Labelled photos from "HAR_dataset", an image-classification folder in shivamkansara18/Ambient-Assisted-Living-using-LLMs. The possible labels are: jogging, standing, walking.

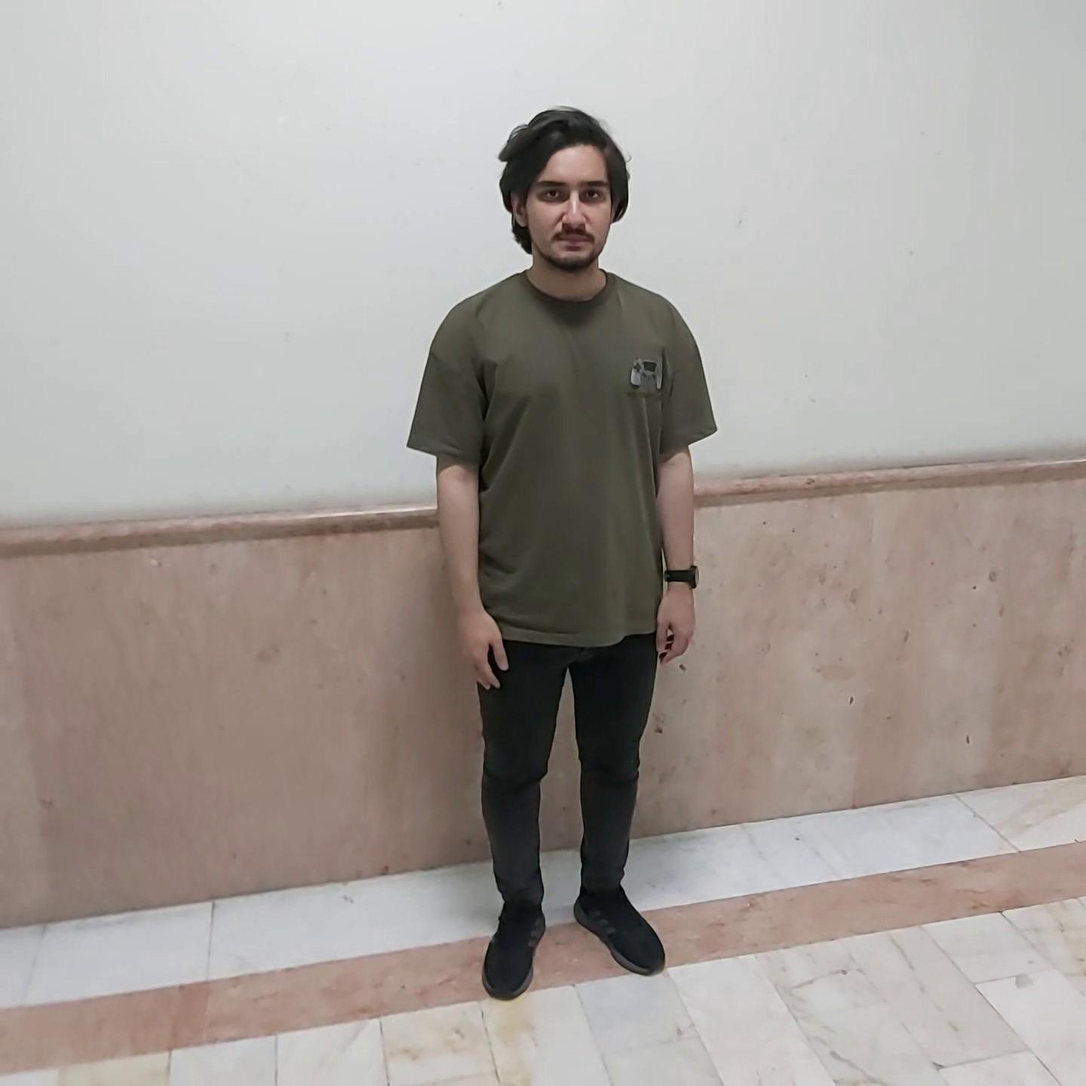
Label: standing

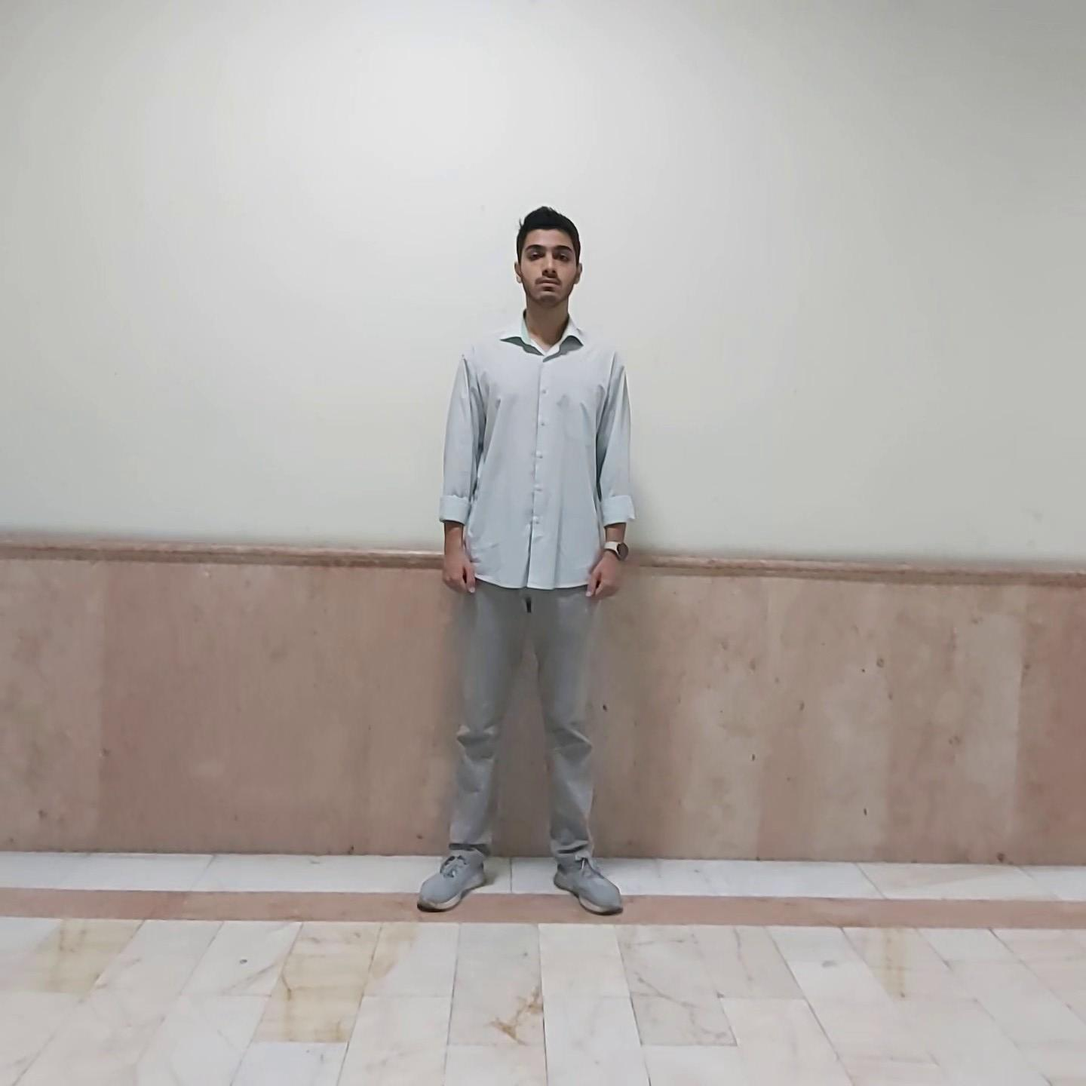
Label: standing

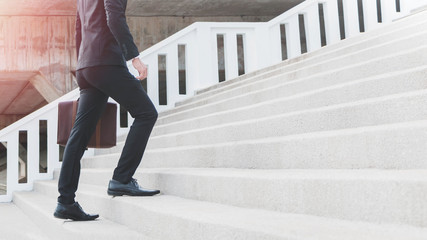
Label: walking

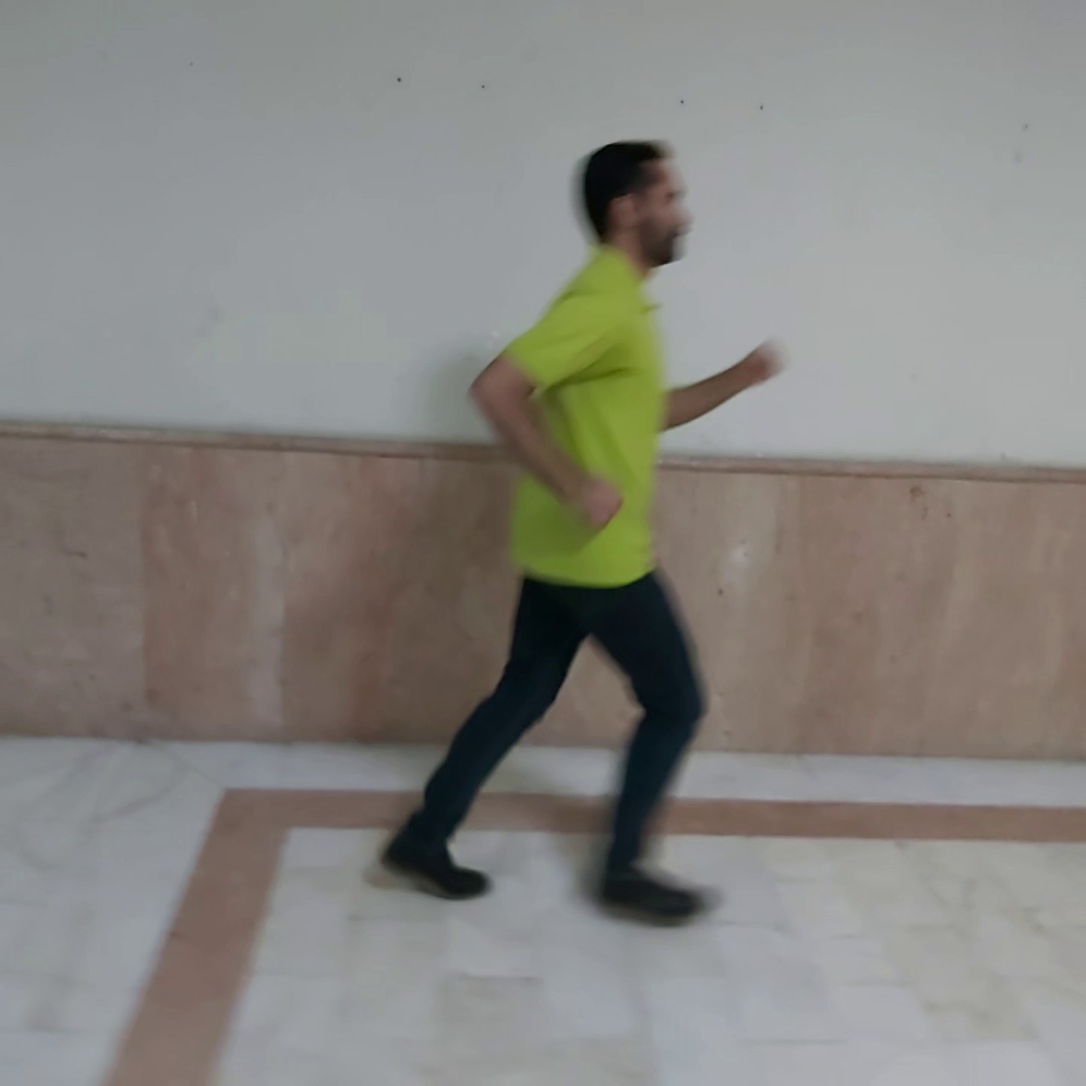
Label: jogging

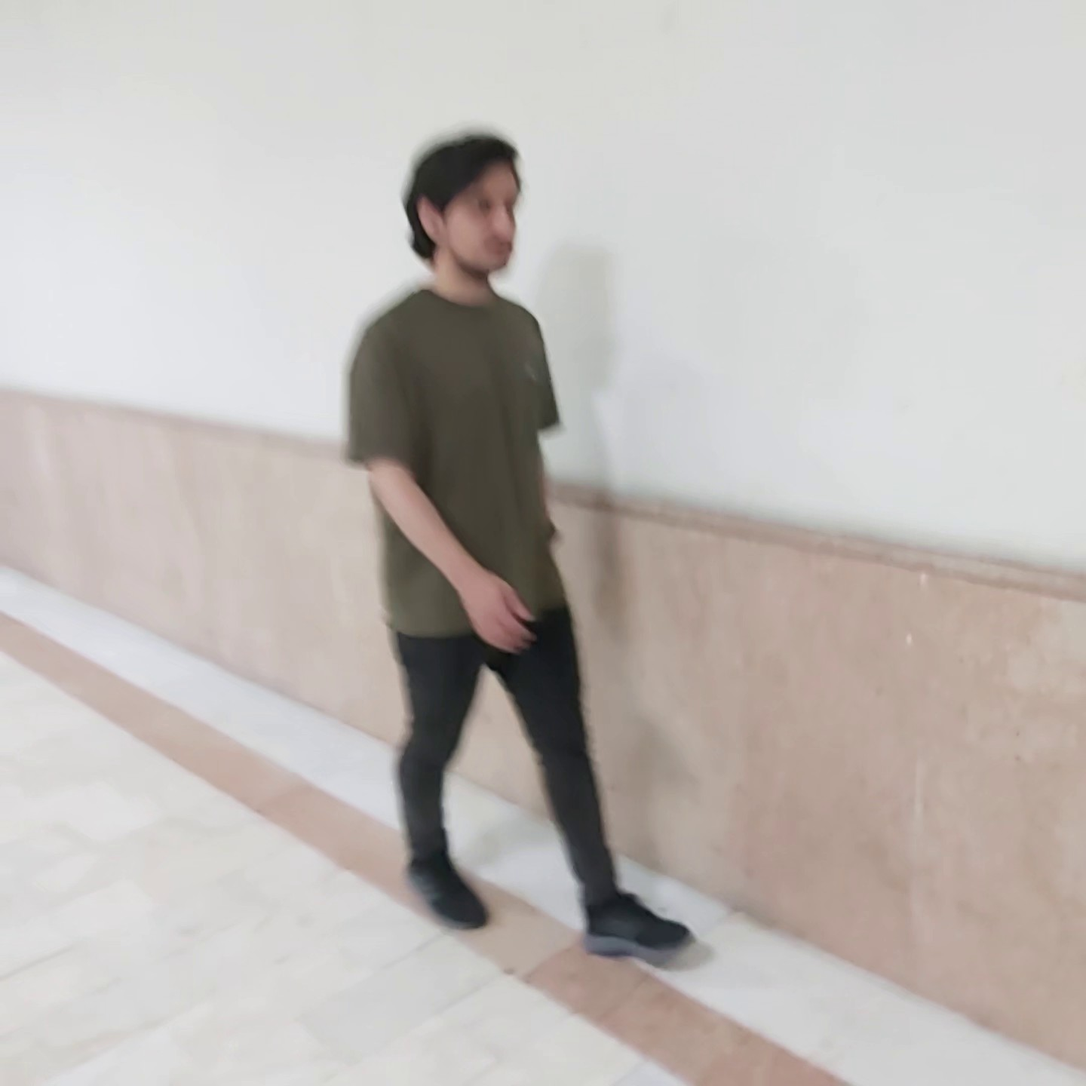
Label: walking

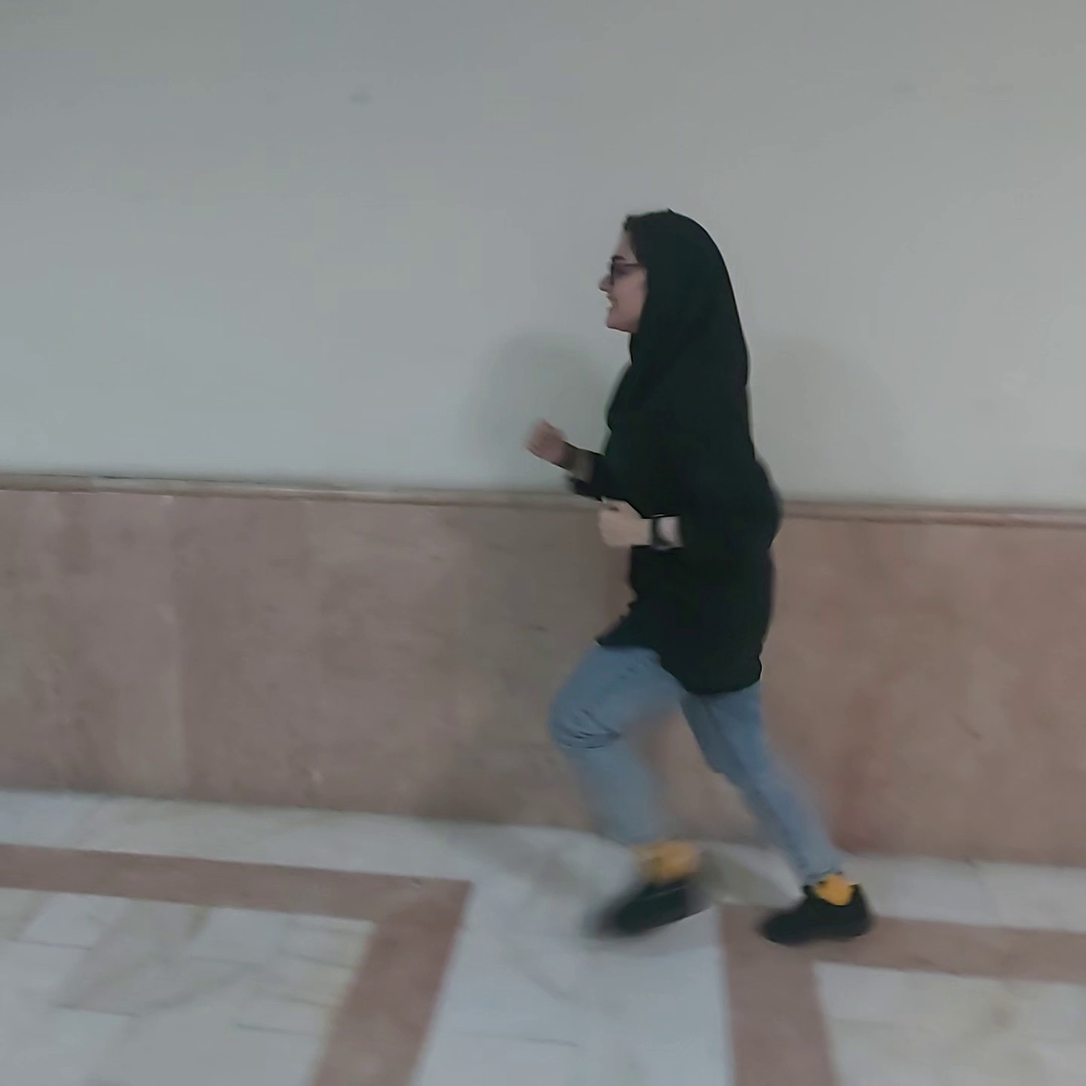
Label: jogging
